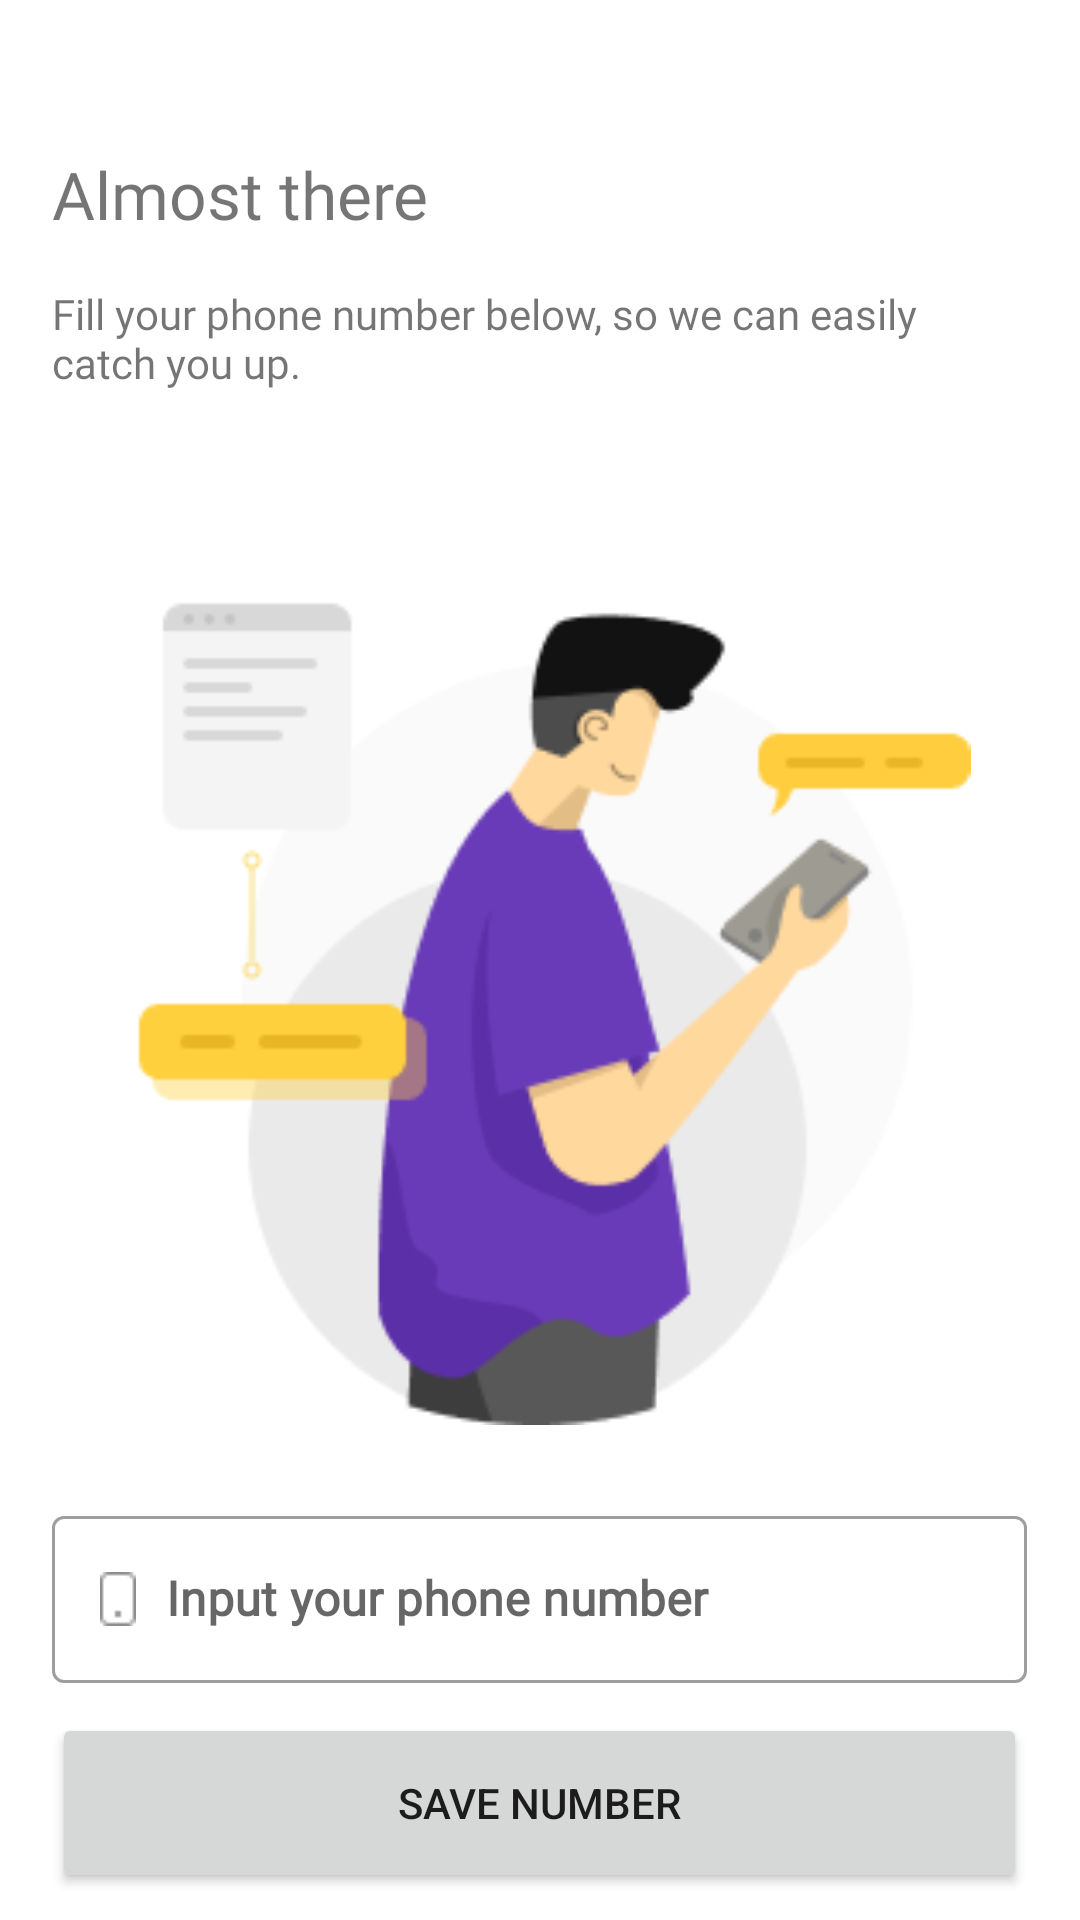

Write the Android layout XML for this screen, with the resource values it uses.
<!-- AndroidManifest.xml: application theme Theme.FinalProject4 -->
<!-- res/layout/activity_registration.xml -->
<?xml version="1.0" encoding="utf-8"?>
<RelativeLayout xmlns:android="http://schemas.android.com/apk/res/android"
    xmlns:app="http://schemas.android.com/apk/res-auto"
    xmlns:tools="http://schemas.android.com/tools"
    android:layout_width="match_parent"
    android:layout_height="match_parent"
    tools:context=".RegistrationActivity">

        <TextView
            android:id="@+id/text1"
            android:layout_width="325dp"
            android:layout_height="45dp"
            android:fontFamily="@font/nunito_extrabold"
            android:text="Almost there"
            android:textAlignment="textStart"
            android:layout_centerHorizontal="true"
            android:layout_marginTop="50dp"
            android:textSize="22dp"/>
        <TextView
            android:layout_width="325dp"
            android:layout_height="80dp"
            android:id="@+id/textCaptionRegist"
            android:text="Fill your phone number below, so we can easily catch you up."
            android:fontFamily="@font/lato"
            android:textAlignment="textStart"
            android:layout_below="@id/text1"
            android:layout_centerHorizontal="true"
            android:textSize="14dp"/>
        <ImageView
            android:layout_width="325dp"
            android:layout_height="300dp"
            android:id="@+id/logoRegist"
            android:src="@drawable/regist_illust"
            android:layout_below="@id/textCaptionRegist"
            android:layout_centerHorizontal="true"/>
        <com.google.android.material.textfield.TextInputLayout
            android:layout_width="325dp"
            android:layout_height="wrap_content"
            android:layout_marginTop="25dp"
            android:id="@+id/textInputPhoneLayout"
            android:hint="Input your phone number"
            android:layout_centerHorizontal="true"
            android:layout_below="@id/logoRegist"
            style="@style/Widget.MaterialComponents.TextInputLayout.OutlinedBox">
            <com.google.android.material.textfield.TextInputEditText
                android:layout_width="325dp"
                android:layout_height="wrap_content"
                android:id="@+id/textInputPhoneEdit"
                android:inputType="number"
                android:fontFamily="@font/nunito_extrabold"
                android:textStyle="bold"
                android:drawableStart="@drawable/phone_logo"
                android:drawablePadding="10dp"/>
        </com.google.android.material.textfield.TextInputLayout>
        <Button
            android:layout_width="325dp"
            android:layout_height="60dp"
            android:layout_centerHorizontal="true"
            android:layout_marginTop="10dp"
            android:id="@+id/btnRegistration"
            android:layout_below="@id/textInputPhoneLayout"
            android:text="SAVE NUMBER"/>


</RelativeLayout>
<!-- resources referenced by this layout -->
<resources>
  <!-- drawable phone_logo: png bitmap (drawable-v24, 279 bytes) -->
  <!-- drawable regist_illust: png bitmap (drawable-v24, 12742 bytes) -->
  <style name="Theme.FinalProject4" parent="Theme.MaterialComponents.DayNight.DarkActionBar">
          
          <item name="colorPrimary">@color/purple_500</item>
          <item name="colorPrimaryVariant">@color/purple_700</item>
          <item name="colorOnPrimary">@color/white</item>
          
          <item name="colorSecondary">@color/teal_200</item>
          <item name="colorSecondaryVariant">@color/teal_700</item>
          <item name="colorOnSecondary">@color/black</item>
          
          <item name="android:statusBarColor" tools:targetApi="l">?attr/colorPrimaryVariant</item>
          
          <item name="android:windowAnimationStyle">@style/DialogAnimation</item>
          
      </style>
  <color name="purple_500">#FF6200EE</color>
  <color name="purple_700">#FF3700B3</color>
  <color name="white">#FFFFFFFF</color>
  <color name="teal_200">#FF03DAC5</color>
  <color name="teal_700">#FF018786</color>
  <color name="black">#FF000000</color>
  <style name="DialogAnimation">
          <item name="android:windowEnterAnimation">@android:anim/fade_in</item>
          <item name="android:windowExitAnimation">@android:anim/fade_out</item>
      </style>
</resources>
